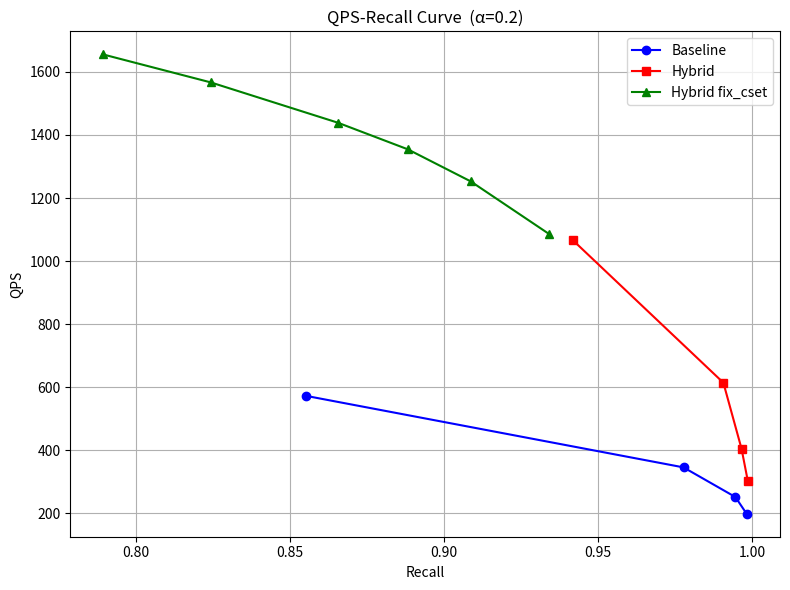

The matplotlib source for this figure:
import matplotlib.pyplot as plt

# 数据
baseline_recall = [0.85507, 0.977709, 0.994549, 0.99819]
baseline_qps = [572.99, 346.141, 252.213, 199.175]

hybrid_bkef_recall = [0.941878, 0.990649, 0.996539, 0.998559]
hybrid_bkef_qps = [1065.39, 614.489, 405.43, 304.287]

hybrid_cset_recall = [0.78911, 0.82422, 0.86545, 0.88818, 0.90862, 0.933999]
hybrid_cset_qps = [1655.47, 1566.49, 1438.86, 1354.42, 1252.72, 1086.33]

labels_bf = ['ef=100', 'ef=200', 'ef=300', 'ef=400']
labels_cset = ['c_set=1', 'c_set=2', 'c_set=5', 'c_set=10', 'c_set=20', 'c_set=50']

fig, ax = plt.subplots(figsize=(8, 6))

ax.plot(baseline_recall, baseline_qps, 'o-', label='Baseline', color='blue')
ax.plot(hybrid_bkef_recall, hybrid_bkef_qps, 's-', label='Hybrid', color='red')
ax.plot(hybrid_cset_recall, hybrid_cset_qps, '^-', label='Hybrid fix_cset', color='green')


ax.set_xlabel('Recall')
ax.set_ylabel('QPS')
ax.set_title('QPS-Recall Curve  (α=0.2)')
ax.legend()
ax.grid(True)

plt.tight_layout()
plt.savefig('qps_recall.png', dpi=150)
plt.show()
